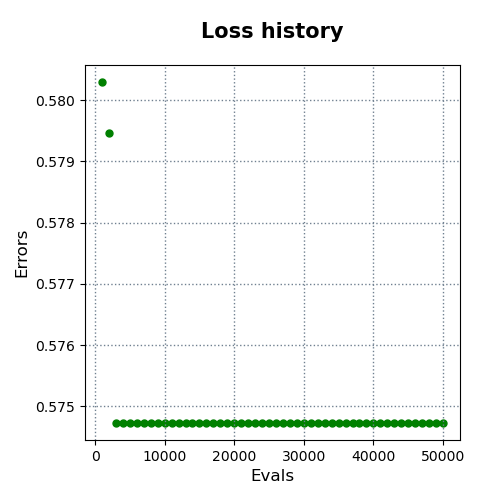

Data behind this chart, as committed beside it:
evals, errors
1000, 0.5803
2000, 0.5795
3000, 0.5747
4000, 0.5747
5000, 0.5747
6000, 0.5747
7000, 0.5747
8000, 0.5747
9000, 0.5747
10000, 0.5747
11000, 0.5747
12000, 0.5747
13000, 0.5747
14000, 0.5747
15000, 0.5747
16000, 0.5747
17000, 0.5747
18000, 0.5747
19000, 0.5747
20000, 0.5747
21000, 0.5747
22000, 0.5747
23000, 0.5747
24000, 0.5747
25000, 0.5747
26000, 0.5747
27000, 0.5747
28000, 0.5747
29000, 0.5747
30000, 0.5747
31000, 0.5747
32000, 0.5747
33000, 0.5747
34000, 0.5747
35000, 0.5747
36000, 0.5747
37000, 0.5747
38000, 0.5747
39000, 0.5747
40000, 0.5747
41000, 0.5747
42000, 0.5747
43000, 0.5747
44000, 0.5747
45000, 0.5747
46000, 0.5747
47000, 0.5747
48000, 0.5747
49000, 0.5747
50000, 0.5747
